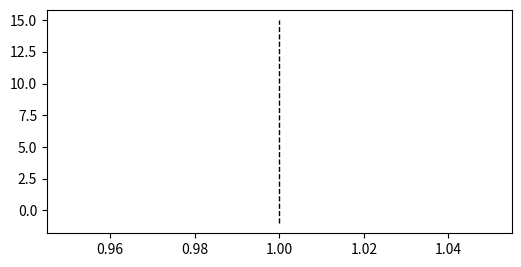

Python code for this plot: (Note: this script raises an exception after producing the figure.)
#!/usr/bin/env python
# -*- coding: utf-8 -*-

import csv
import matplotlib.pyplot as plt
import numpy as np


mk = ['o', 'x', '+', '*', 's', 'd', 'o', '^', '<', '>', 'h', 'p', 'x']
cl = ['tab:blue', 'tab:brown', 'tab:orange', 'tab:pink', 'tab:green', 'tab:cyan', 'tab:red']

ftSize = 13
cnt = 0
cntCkt = 0
tr = []
baseline = 2870.0

plt.rcParams['figure.figsize'] = (6.0, 2.9)

# accurate
# er = np.array([
# 0,0,0,0,0,0,0,0,0,0,0,0,0,0,0,0,0.00365,0.00365,0.00365,0.00365,0.00365,0.00365,0.00365,0.00365,0.00365,0.00365,0.0073,0.01095,0.01095,0.0146,0.01825,0.0219,0.02555,0.0292,0.0292,0.03285,0.03285,0.0365,0.04015,0.0438,0.04745,0.0511,0.12775,0.13505,0.1606,0.2044,0.33945,0.37595,0.42705,0.63145,0.82855,0.98915
# ])
# rra = np.array([
# 0,2.9972,3.7084,4.064,4.4196,4.4704,4.5212,4.572,4.6228,4.7244,4.7752,4.826,4.8768,4.9784,5.0292,5.08,5.3848,5.588,5.7404,5.7912,5.842,5.8928,5.9436,5.9944,6.0452,6.4008,6.7564,6.858,7.0612,7.5184,7.7216,7.7216,7.7724,7.9756,8.0264,8.1788,8.2296,8.382,8.4328,8.4328,8.4836,8.636,9.7028,9.9568,10.2616,10.8204,11.5316,11.7348,11.8872,12.3444,12.5476,12.6492
# ])
# lines = plt.plot(er, rra, color='r', marker='o', markersize=8, markeredgewidth=1.0, fillstyle='none', label='with high accuracy\nerror estimation')
# lines[0].set_linewidth(2.0)
# plt.text(er[-1] + 0.01, rra[-1] - 0.8, '(0.99, 12.65)', fontsize=ftSize)

# dashed line
plt.plot([1, 1], [-1, 15], linewidth=1.0, linestyle='--', color='k')

# accurate
with open('./result/motivation/c7552-with-accurate-estimation.log') as f:
    lines = f.readlines()

ers = []
rras = []
er = [0.]
rra = [0.]
for line in lines:
    line = line[:-1]
    # print(line)
    if line.find('run ') != -1:
        if line != 'run 0':
            ers.append(er)
            rras.append(rra)
        er = [0.]
        rra = [0.]
    elif line.find('high') != -1:
        currEr = float(line[22:])
        er.append(currEr * 100.0)
    elif line.find('area') != -1:
        rra.append((1 - float(line[7:]) / baseline) * 100.0)

# print(ers[0], rras[0])
# print(ers[1], rras[1])

allRra = []
length = len(ers)
for i in range(length):
    allRra.append(rras[i][-2])
allRra = np.array(allRra)
# print(allRra.min())
# print(allRra.max())
# print(np.median(allRra))
indexMin = np.argwhere(allRra == allRra.min())[0][0]
indexMax = np.argwhere(allRra == allRra.max())[0][0]
indexMed = np.argwhere(allRra == np.median(allRra))[0][0]
# print(indexMin)
# print(indexMax)
# print(indexMed)
lines = plt.plot(ers[indexMin], rras[indexMin], marker=mk[0], markersize=8, markeredgewidth=1.0, fillstyle='none', label='with accurate$-$worst')
lines[0].set_linewidth(1.0)
# print(ers[indexMin], rras[indexMin])
# plt.text(ers[indexMin][-2] - 0.15, rras[indexMin][-2] - 0.8, '(' + '%.2f,' % (ers[indexMin][-2]) + '%.2f' % (rras[indexMin][-2]) + ')', fontsize=ftSize)

lines = plt.plot(ers[indexMax], rras[indexMax], marker=mk[1], markersize=8, markeredgewidth=1.0, fillstyle='none', label='with accurate$-$best')
lines[0].set_linewidth(1.0)
# print(ers[indexMax], rras[indexMax])
# plt.text(ers[indexMax][-2] -0.20, rras[indexMax][-2] - 0.8, '(' + '%.2f,' % (ers[indexMax][-2]) + '%.2f' % (rras[indexMax][-2]) + ')', fontsize=ftSize)

lines = plt.plot(ers[indexMed], rras[indexMed], marker=mk[2], markersize=8, markeredgewidth=1.0, fillstyle='none', label='with accurate$-$median')
lines[0].set_linewidth(1.0)
# print(ers[indexMed], rras[indexMed])
plt.text(ers[indexMed][-1] - 0.17, rras[indexMed][-1] - 2.8, 'median,\n(' + '%.2f,' % (ers[indexMed][-1]) + '%.2f' % (rras[indexMed][-1]) + ')', fontsize=ftSize)



# approximate
with open('./result/motivation/c7552-without-accurate-estimation.log') as f:
    lines = f.readlines()

ers = []
rras = []
er = [0.]
rra = [0.]
for line in lines:
    line = line[:-1]
    # print(line)
    if line.find('run ') != -1:
        if line != 'run 0':
            ers.append(er)
            rras.append(rra)
        er = [0.]
        rra = [0.]
    elif line.find('high') != -1:
        currEr = float(line[22:])
        er.append(currEr * 100.0)
    elif line.find('area') != -1:
        rra.append((1 - float(line[7:]) / baseline) * 100.0)
allRra = []
length = len(ers)
for i in range(length):
    allRra.append(rras[i][-2])
allRra = np.array(allRra)
indexMin = np.argwhere(allRra == allRra.min())[0][0]
indexMax = np.argwhere(allRra == allRra.max())[0][0]
indexMed = np.argwhere(allRra == np.median(allRra))[0][0]
lines = plt.plot(ers[indexMin], rras[indexMin], marker=mk[3], markersize=8, markeredgewidth=1.0, fillstyle='none', label='without accurate$-$worst')
lines[0].set_linewidth(1.0)

lines = plt.plot(ers[indexMax], rras[indexMax], marker=mk[4], markersize=8, markeredgewidth=1.0, fillstyle='none', label='without accurate$-$best')
lines[0].set_linewidth(1.0)

lines = plt.plot(ers[indexMed], rras[indexMed], marker=mk[5], markersize=8, markeredgewidth=1.0, fillstyle='none', label='without accurate$-$median')
lines[0].set_linewidth(1.0)
plt.text(ers[indexMed][-2] - 0.15, rras[indexMed][-2] - 2.8, 'median,\n(' + '%.2f,' % (ers[indexMed][-2]) + '%.2f' % (rras[indexMed][-2]) + ')', fontsize=ftSize)
plt.text(ers[indexMed][-1] - 0.50, rras[indexMed][-1] - 2.8, 'median,\n(' + '%.2f,' % (ers[indexMed][-1]) + '%.2f' % (rras[indexMed][-1]) + ')', fontsize=ftSize)



# plots
plt.xlabel('Error rate (%)', fontsize=ftSize)
plt.ylabel('Ratio of reduced area (%)', fontsize=ftSize)
plt.xlim([-0.1, 3.0])
plt.ylim([-0.1, 14])
plt.xticks(fontsize=ftSize)
plt.yticks(fontsize=ftSize)
# plt.legend(loc='lower right', bbox_to_anchor=(1.50, 1), fontsize=ftSize)
plt.legend(loc='upper right', bbox_to_anchor=(1, 1.1), fontsize=10)
plt.tight_layout()
# plt.show()
plt.savefig('result/figures/motivation.eps', format='eps', dpi=1000, bbox_inches='tight')
